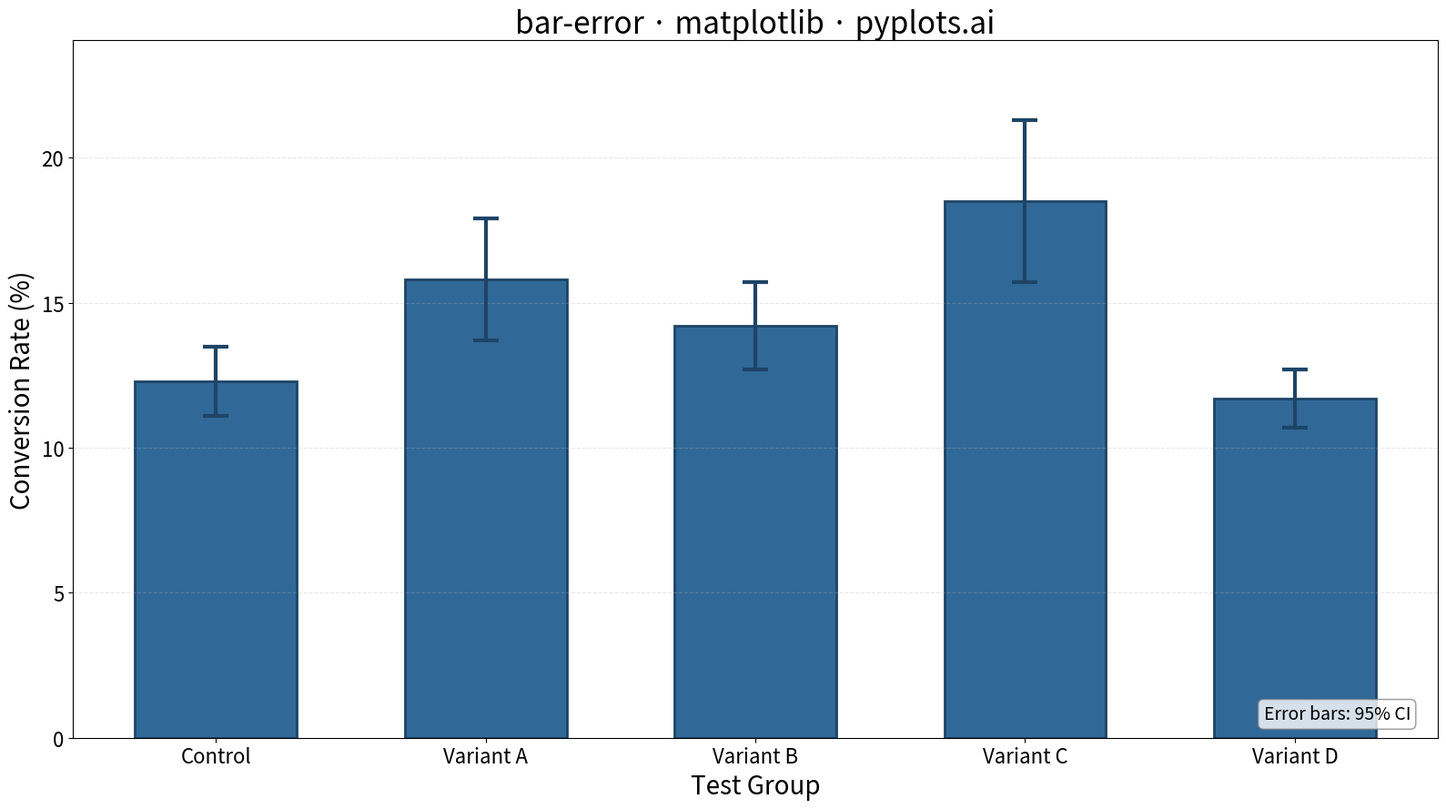

Here is the Python script that generated this plot:
"""pyplots.ai
bar-error: Bar Chart with Error Bars
Library: matplotlib | Python 3.13
Quality: pending | Created: 2025-12-27
"""

import matplotlib.pyplot as plt
import numpy as np


# Data: A/B test results comparing feature variants with confidence intervals
np.random.seed(42)
categories = ["Control", "Variant A", "Variant B", "Variant C", "Variant D"]
values = [12.3, 15.8, 14.2, 18.5, 11.7]  # Conversion rates (%)
errors = [1.2, 2.1, 1.5, 2.8, 1.0]  # 95% CI half-widths

# Create figure
fig, ax = plt.subplots(figsize=(16, 9))

# Bar positions
x = np.arange(len(categories))
bar_width = 0.6

# Plot bars with error bars
bars = ax.bar(x, values, bar_width, color="#306998", edgecolor="#1e4466", linewidth=2)
ax.errorbar(x, values, yerr=errors, fmt="none", ecolor="#1e4466", elinewidth=3, capsize=10, capthick=3)

# Labels and styling
ax.set_xlabel("Test Group", fontsize=20)
ax.set_ylabel("Conversion Rate (%)", fontsize=20)
ax.set_title("bar-error · matplotlib · pyplots.ai", fontsize=24)
ax.set_xticks(x)
ax.set_xticklabels(categories, fontsize=16)
ax.tick_params(axis="y", labelsize=16)

# Add annotation explaining error bars
ax.annotate(
    "Error bars: 95% CI",
    xy=(0.98, 0.02),
    xycoords="axes fraction",
    fontsize=14,
    ha="right",
    va="bottom",
    bbox={"boxstyle": "round,pad=0.3", "facecolor": "white", "edgecolor": "gray", "alpha": 0.8},
)

# Grid and layout
ax.grid(True, axis="y", alpha=0.3, linestyle="--")
ax.set_ylim(0, max(values) * 1.3)

plt.tight_layout()
plt.savefig("plot.png", dpi=300, bbox_inches="tight")
